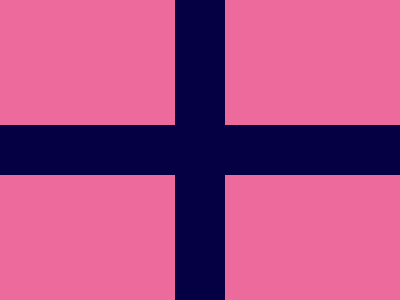

Write a web page that renders exactly this picture using CSS.

<p><p><style>*{
  background:#ED6A9D;
}p{background:#050044;
   height:50;
   margin:125-10;
  }p+p{
  rotate:90deg;
  margin:-100;
}
